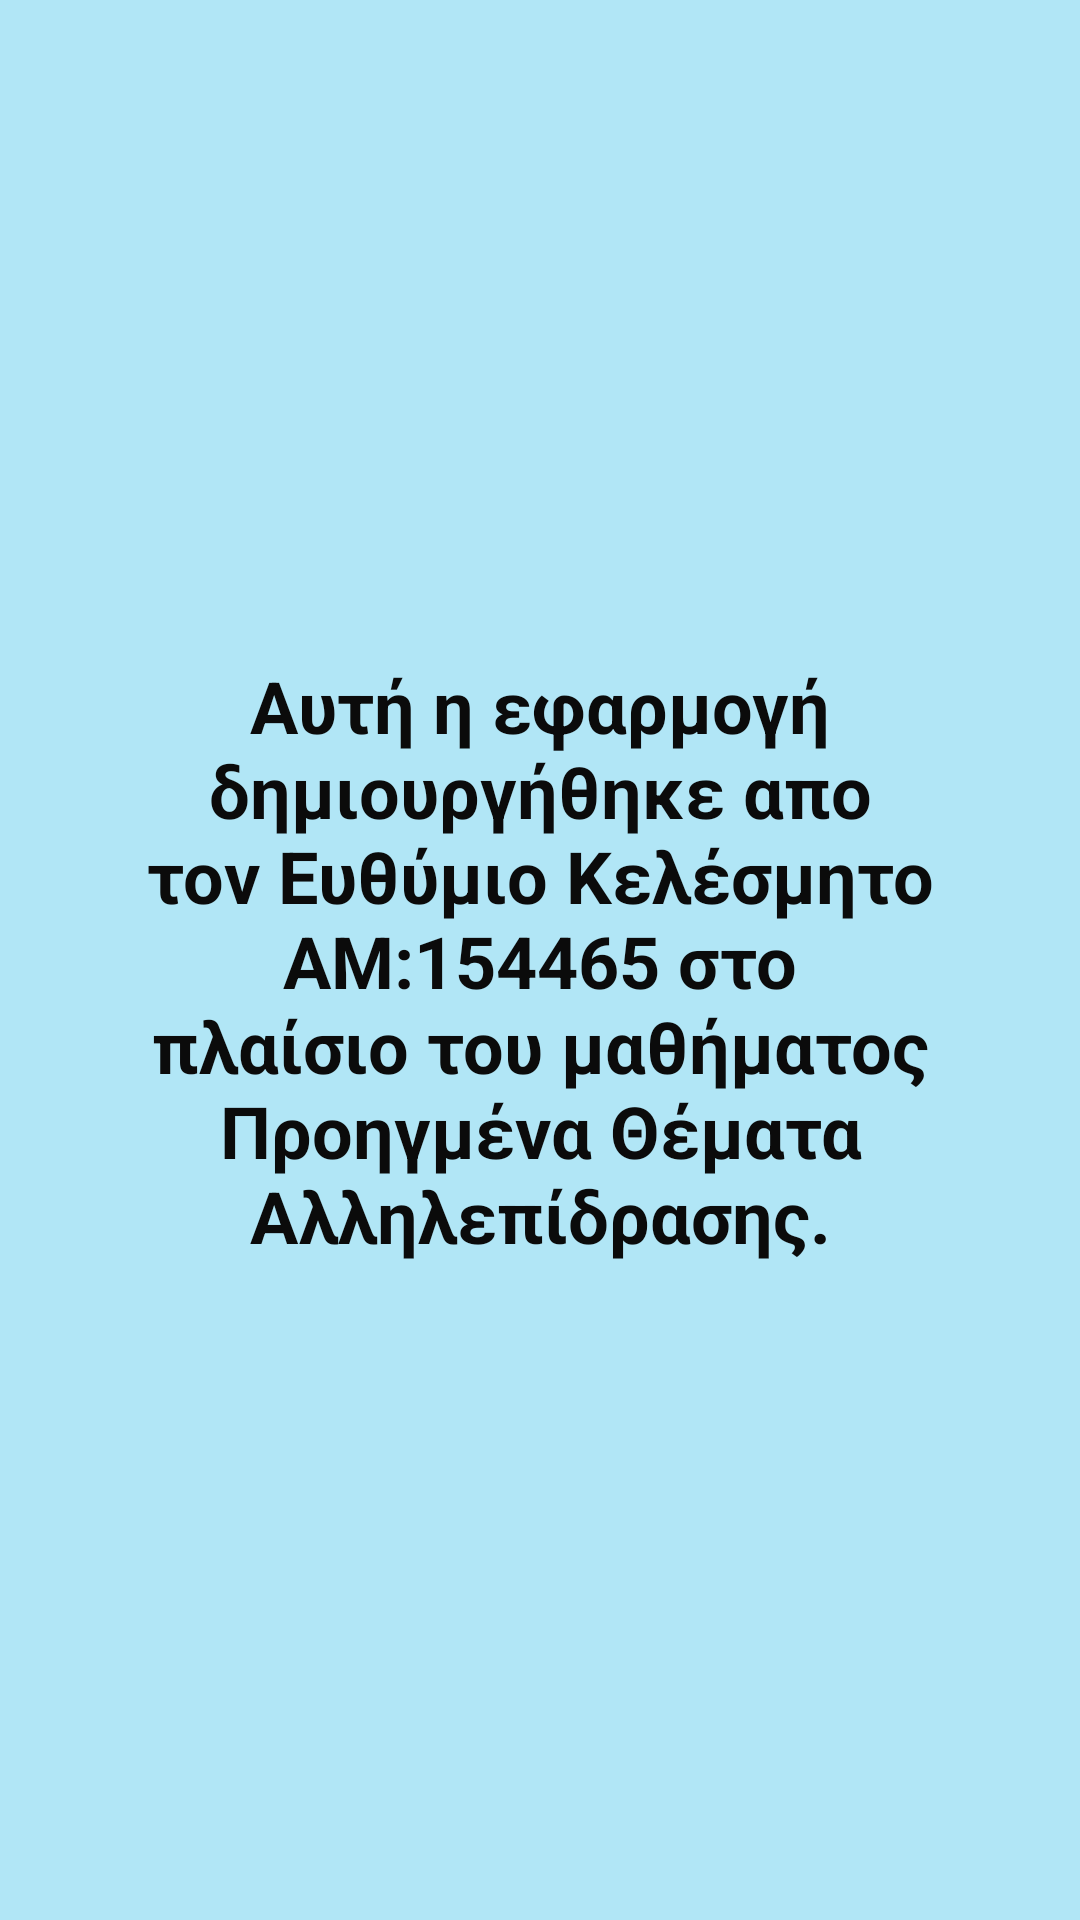

This screen was rendered from an Android layout file. Write that file and the resources it references.
<!-- AndroidManifest.xml: application theme AppTheme -->
<!-- res/layout/fragment_about.xml -->
<?xml version="1.0" encoding="utf-8"?>
<androidx.constraintlayout.widget.ConstraintLayout xmlns:android="http://schemas.android.com/apk/res/android"
    xmlns:app="http://schemas.android.com/apk/res-auto"
    xmlns:tools="http://schemas.android.com/tools"
    android:id="@+id/about_message"
    android:layout_width="match_parent"
    android:layout_height="match_parent"
    android:background="#B1E6F6"
    tools:context=".about_fragment">
// ξανά constraintLayout ώστε να δώσω τις κατάλληλες συντεταγμένες στο TextView που θα εμφανίζω
// στο οποίο έχω δώσει ένα αυτό το γαλάζιο χρώμα. Το textView ,έπειτα από τα κατάλληλα margin
// ισαπέχει από όλες τις πλευρές, το style είναι bold, χρώμα μάυρο
    <TextView
        android:id="@+id/txt_about_message"
        android:layout_width="0dp"
        android:layout_height="wrap_content"
        android:layout_marginStart="32dp"
        android:layout_marginLeft="32dp"
        android:layout_marginTop="16dp"
        android:layout_marginEnd="32dp"
        android:layout_marginRight="32dp"
        android:layout_marginBottom="16dp"
        android:gravity="center"
        android:text="@string/about_message"
        android:textColor="@color/colorHome"
        android:textSize="24sp"
        android:textStyle="bold"
        android:shadowColor="@color/colorHome"
        app:layout_constraintBottom_toBottomOf="parent"
        app:layout_constraintEnd_toEndOf="parent"
        app:layout_constraintStart_toStartOf="parent"
        app:layout_constraintTop_toTopOf="parent" />

</androidx.constraintlayout.widget.ConstraintLayout>
<!-- resources referenced by this layout -->
<resources>
  <color name="colorHome">#0B0B0B</color>
  <string name="about_message">Αυτή η εφαρμογή δημιουργήθηκε απο τον Ευθύμιο Κελέσμητο ΑΜ:154465 στο πλαίσιο του μαθήματος Προηγμένα Θέματα Αλληλεπίδρασης.</string>
  <style name="AppTheme" parent="Theme.AppCompat.Light.NoActionBar">
          
          <item name="colorPrimary">@color/colorPrimary</item>
          <item name="colorAccent">@color/colorAccent</item>
      </style>
  <color name="colorPrimary">#0051E8</color>
  <color name="colorAccent">#6FF0FF</color>
</resources>
